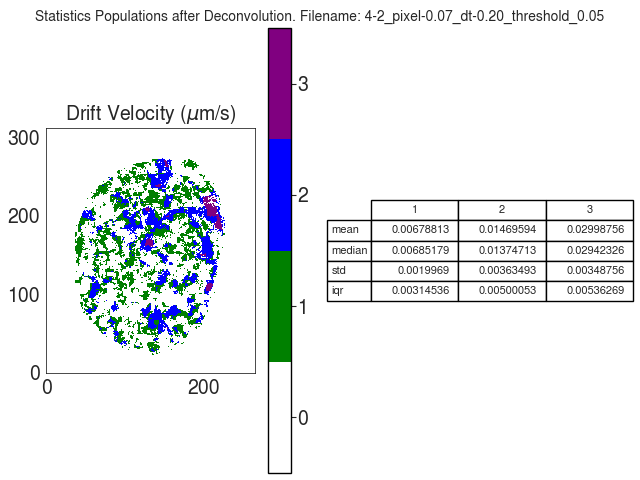

Data behind this chart, as committed beside it:
V
, 1, 2, 3
mean, 0.006788, 0.0147, 0.02999
median, 0.006852, 0.01375, 0.02942
std, 0.001997, 0.003635, 0.003488
iqr, 0.003145, 0.005001, 0.005363
